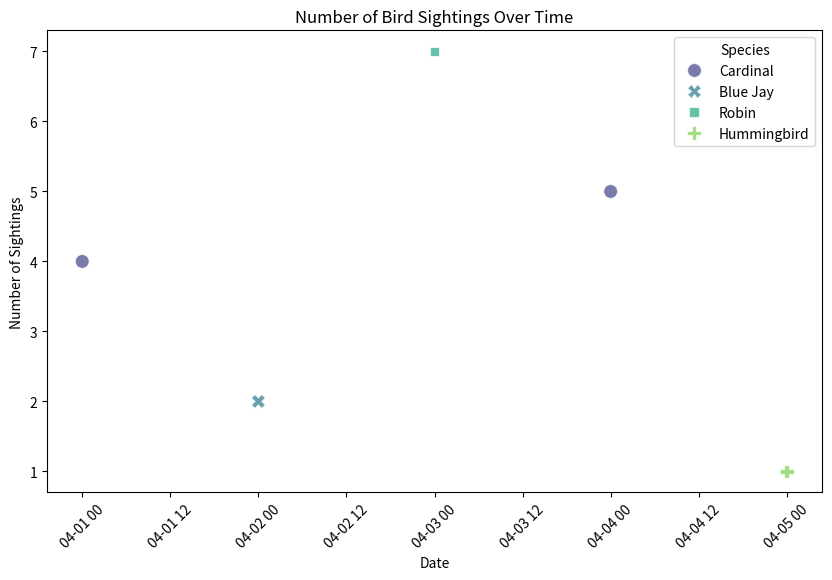

Source code (Python):

import pandas as pd
import seaborn as sns
import matplotlib.pyplot as plt

# Your data in a list of dictionaries
data = [
    {'Date': '2023-04-01', 'Species': 'Cardinal', 'Number of Sightings': 4},
    {'Date': '2023-04-02', 'Species': 'Blue Jay', 'Number of Sightings': 2},
    {'Date': '2023-04-03', 'Species': 'Robin', 'Number of Sightings': 7},
    {'Date': '2023-04-04', 'Species': 'Cardinal', 'Number of Sightings': 5},
    {'Date': '2023-04-05', 'Species': 'Hummingbird', 'Number of Sightings': 1}
]

# Convert the list of dictionaries to a pandas DataFrame
df = pd.DataFrame(data)

# Convert the 'Date' column to datetime
df['Date'] = pd.to_datetime(df['Date'])

# Create a scatter plot using seaborn
plt.figure(figsize=(10, 6))
scatter_plot = sns.scatterplot(
    data=df,
    x='Date',
    y='Number of Sightings',
    hue='Species',           # Color encode the points by species
    style='Species',         # Use different markers for species
    s=100,                   # Set marker size
    palette='viridis',       # Use the 'viridis' color palette for variety
    alpha=0.7                # Set transparency to 70%
)

# Improve legibility of the plot
plt.xticks(rotation=45)      # Rotate x-axis labels for better visibility
scatter_plot.set_title('Number of Bird Sightings Over Time')  # Set title
scatter_plot.set_xlabel('Date')  # X-axis Label
scatter_plot.set_ylabel('Number of Sightings')  # Y-axis Label
scatter_plot.legend(title='Species')  # Add a legend with a title

# Show the plot
plt.show()
